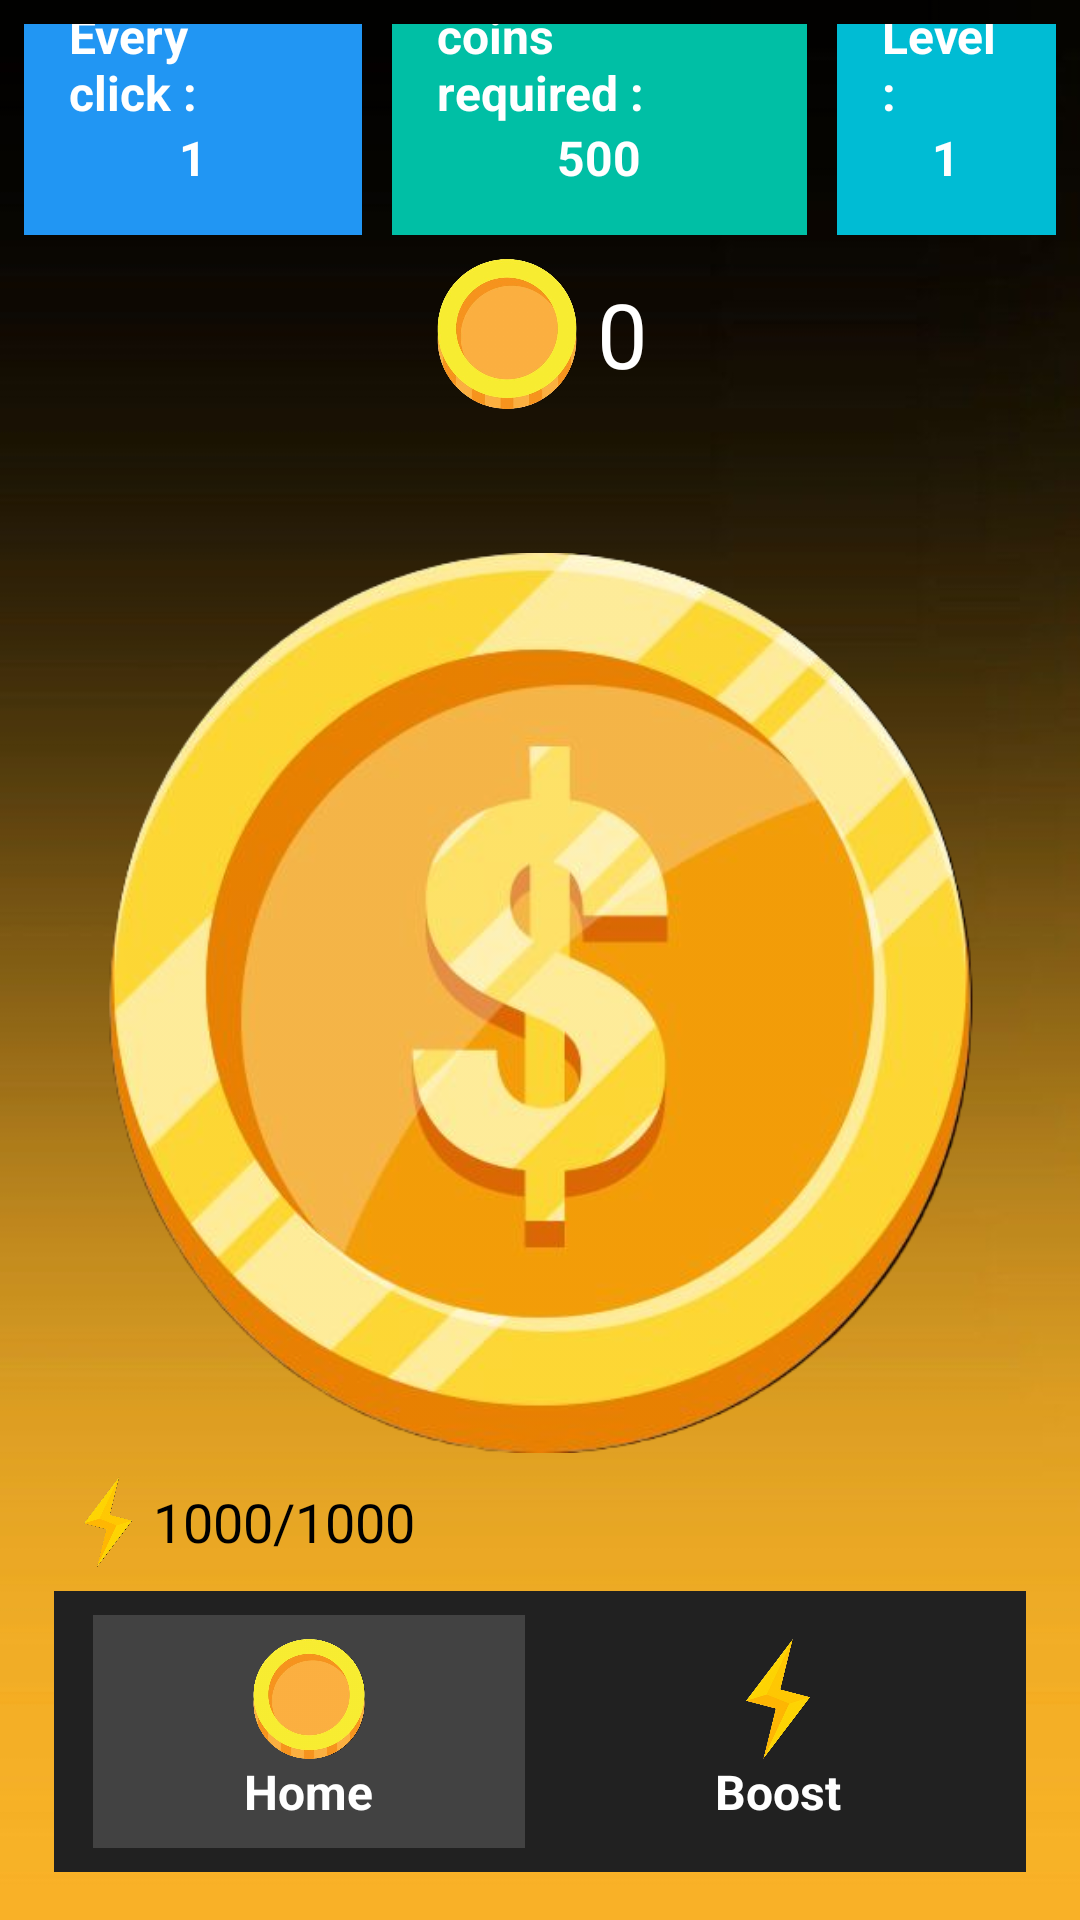

Android layout source for this screen:
<!-- AndroidManifest.xml: application theme AppTheme -->
<!-- res/layout/layout_main.xml -->
<LinearLayout
	xmlns:android="http://schemas.android.com/apk/res/android"
	xmlns:app="http://schemas.android.com/apk/res-auto"
	xmlns:tools="http://schemas.android.com/tools"
	android:layout_width="match_parent"
	android:layout_height="match_parent"
	android:orientation="vertical">
	<LinearLayout
		android:id="@+id/linearAll"
		android:layout_width="match_parent"
		android:layout_height="match_parent"
		android:padding="8dp"
		android:background="@drawable/gradient"
		android:gravity="center_horizontal|center_vertical"
		android:orientation="vertical"
		android:layout_gravity="center_horizontal|center_vertical">
		<LinearLayout
			android:id="@+id/linearTop"
			android:layout_width="match_parent"
			android:layout_height="wrap_content"
			android:gravity="center_horizontal|center_vertical"
			android:orientation="horizontal"
			android:layout_gravity="center_horizontal|center_vertical">
			<LinearLayout
				android:id="@+id/linearPlus"
				android:layout_width="wrap_content"
				android:layout_height="wrap_content"
				android:layout_marginRight="5dp"
				android:padding="15dp"
				android:background="#2196F3"
				android:gravity="center_horizontal|center_vertical"
				android:orientation="vertical"
				android:layout_gravity="center_horizontal|center_vertical"
				android:layout_weight="1">
				<TextView
					android:id="@+id/textviewEvery"
					android:layout_width="wrap_content"
					android:layout_height="wrap_content"
					android:text="Every click :"
					android:textSize="16sp"
					android:textStyle="bold"
					android:textColor="#FFFFFF"/>
				<TextView
					android:id="@+id/textviewPlus"
					android:layout_width="wrap_content"
					android:layout_height="wrap_content"
					android:text="1"
					android:textSize="16sp"
					android:textStyle="bold"
					android:textColor="#FFFFFF"/>
			</LinearLayout>
			<LinearLayout
				android:id="@+id/linearNeed"
				android:layout_width="wrap_content"
				android:layout_height="wrap_content"
				android:layout_marginLeft="5dp"
				android:layout_marginRight="5dp"
				android:padding="15dp"
				android:background="#00BFA5"
				android:gravity="center_horizontal|center_vertical"
				android:orientation="vertical"
				android:layout_gravity="center_horizontal|center_vertical"
				android:layout_weight="1">
				<TextView
					android:id="@+id/textviewRequired"
					android:layout_width="wrap_content"
					android:layout_height="wrap_content"
					android:text="coins required :"
					android:textSize="16sp"
					android:textStyle="bold"
					android:textColor="#FFFFFF"/>
				<TextView
					android:id="@+id/textviewNeed"
					android:layout_width="wrap_content"
					android:layout_height="wrap_content"
					android:text="500"
					android:textSize="16sp"
					android:textStyle="bold"
					android:textColor="#FFFFFF"/>
			</LinearLayout>
			<LinearLayout
				android:id="@+id/linearLvl"
				android:layout_width="wrap_content"
				android:layout_height="wrap_content"
				android:layout_marginLeft="5dp"
				android:padding="15dp"
				android:background="#00BCD4"
				android:gravity="center_horizontal|center_vertical"
				android:orientation="vertical"
				android:layout_gravity="center_horizontal|center_vertical"
				android:layout_weight="1">
				<TextView
					android:id="@+id/textviewLvl"
					android:layout_width="wrap_content"
					android:layout_height="wrap_content"
					android:text="Level :"
					android:textSize="16sp"
					android:textStyle="bold"
					android:textColor="#FFFFFF"/>
				<TextView
					android:id="@+id/textviewLevel"
					android:layout_width="wrap_content"
					android:layout_height="wrap_content"
					android:text="1"
					android:textSize="16sp"
					android:textStyle="bold"
					android:textColor="#FFFFFF"/>
			</LinearLayout>
		</LinearLayout>
		<LinearLayout
			android:id="@+id/linearVT"
			android:layout_width="match_parent"
			android:layout_height="wrap_content"
			android:padding="8dp"
			android:orientation="horizontal"
			android:layout_weight="1"/>
		<LinearLayout
			android:id="@+id/linearNum"
			android:layout_width="match_parent"
			android:layout_height="wrap_content"
			android:layout_marginBottom="40dp"
			android:padding="8dp"
			android:gravity="center_horizontal|center_vertical"
			android:orientation="horizontal"
			android:layout_gravity="center_horizontal|center_vertical">
			<ImageView
				android:id="@+id/imageviewNcoin"
				android:layout_width="50dp"
				android:layout_height="50dp"
				android:src="@drawable/imagenumbercoin"
				android:scaleType="centerCrop"/>
			<TextView
				android:id="@+id/numberCoin"
				android:layout_width="wrap_content"
				android:layout_height="wrap_content"
				android:layout_marginLeft="5dp"
				android:text="0"
				android:textSize="30sp"
				android:textColor="#FFFFFF"/>
		</LinearLayout>
		<ImageView
			android:id="@+id/imageCoin"
			android:layout_width="300dp"
			android:layout_height="300dp"
			android:src="@drawable/imagecoin"
			android:scaleType="centerCrop"/>
		<LinearLayout
			android:id="@+id/linearEnergy"
			android:layout_width="wrap_content"
			android:layout_height="wrap_content"
			android:layout_marginLeft="5dp"
			android:padding="8dp"
			android:gravity="left|bottom"
			android:orientation="horizontal"
			android:layout_gravity="left|bottom">
			<ImageView
				android:id="@+id/imageviewEnergy"
				android:layout_width="30dp"
				android:layout_height="30dp"
				android:src="@drawable/energy"
				android:scaleType="centerCrop"
				android:layout_gravity="center_horizontal|center_vertical"/>
			<TextView
				android:id="@+id/textviewAllEnergy"
				android:layout_width="wrap_content"
				android:layout_height="wrap_content"
				android:gravity="center_horizontal|center_vertical"
				android:text="1000"
				android:textSize="18sp"
				android:textColor="#000000"
				android:layout_gravity="center_horizontal|center_vertical"/>
			<TextView
				android:id="@+id/textviewFloat"
				android:layout_width="wrap_content"
				android:layout_height="wrap_content"
				android:text="/"
				android:textSize="18sp"
				android:textColor="#000000"
				android:layout_gravity="center_horizontal|center_vertical"/>
			<TextView
				android:id="@+id/textviewNowEnergy"
				android:layout_width="wrap_content"
				android:layout_height="wrap_content"
				android:text="1000"
				android:textSize="18sp"
				android:textColor="#000000"
				android:layout_gravity="center_horizontal|center_vertical"/>
		</LinearLayout>
		<LinearLayout
			android:id="@+id/linearVB"
			android:layout_width="match_parent"
			android:layout_height="wrap_content"
			android:padding="8dp"
			android:orientation="horizontal"
			android:layout_weight="1"/>
		<LinearLayout
			android:id="@+id/linearMenu"
			android:layout_width="match_parent"
			android:layout_height="wrap_content"
			android:layout_marginLeft="10dp"
			android:layout_marginRight="10dp"
			android:layout_marginBottom="30dp"
			android:padding="8dp"
			android:background="#212121"
			android:orientation="horizontal">
			<LinearLayout
				android:id="@+id/linearCoin"
				android:layout_width="match_parent"
				android:layout_height="wrap_content"
				android:layout_marginLeft="5dp"
				android:layout_marginRight="5dp"
				android:padding="8dp"
				android:background="#424242"
				android:gravity="center_horizontal|center_vertical"
				android:orientation="vertical"
				android:layout_gravity="center_horizontal|center_vertical"
				android:layout_weight="1">
				<ImageView
					android:id="@+id/imageviewCoin"
					android:layout_width="40dp"
					android:layout_height="40dp"
					android:src="@drawable/imagenumbercoin"
					android:scaleType="centerCrop"/>
				<TextView
					android:id="@+id/textviewCoin"
					android:layout_width="wrap_content"
					android:layout_height="wrap_content"
					android:text="Home"
					android:textSize="16sp"
					android:textStyle="bold"
					android:textColor="#FFFFFF"/>
			</LinearLayout>
			<LinearLayout
				android:id="@+id/linearBoost"
				android:layout_width="match_parent"
				android:layout_height="wrap_content"
				android:layout_marginLeft="5dp"
				android:padding="8dp"
				android:gravity="center_horizontal|center_vertical"
				android:orientation="vertical"
				android:layout_gravity="center_horizontal|center_vertical"
				android:layout_weight="1">
				<ImageView
					android:id="@+id/imageviewBoost"
					android:layout_width="40dp"
					android:layout_height="40dp"
					android:src="@drawable/energy"
					android:scaleType="centerCrop"/>
				<TextView
					android:id="@+id/textviewBoost"
					android:layout_width="wrap_content"
					android:layout_height="wrap_content"
					android:text="Boost"
					android:textSize="16sp"
					android:textStyle="bold"
					android:textColor="#FFFFFF"/>
			</LinearLayout>
		</LinearLayout>
	</LinearLayout>
</LinearLayout>
<!-- resources referenced by this layout -->
<resources>
  <!-- drawable energy: png bitmap (drawable, 68153 bytes) -->
  <!-- drawable gradient: jpg bitmap (drawable, 15377 bytes) -->
  <!-- drawable imagecoin: png bitmap (drawable, 231541 bytes) -->
  <!-- drawable imagenumbercoin: png bitmap (drawable, 130029 bytes) -->
  <style name="AppTheme" parent="@android:style/Theme.NoTitleBar">
          
      </style>
</resources>
